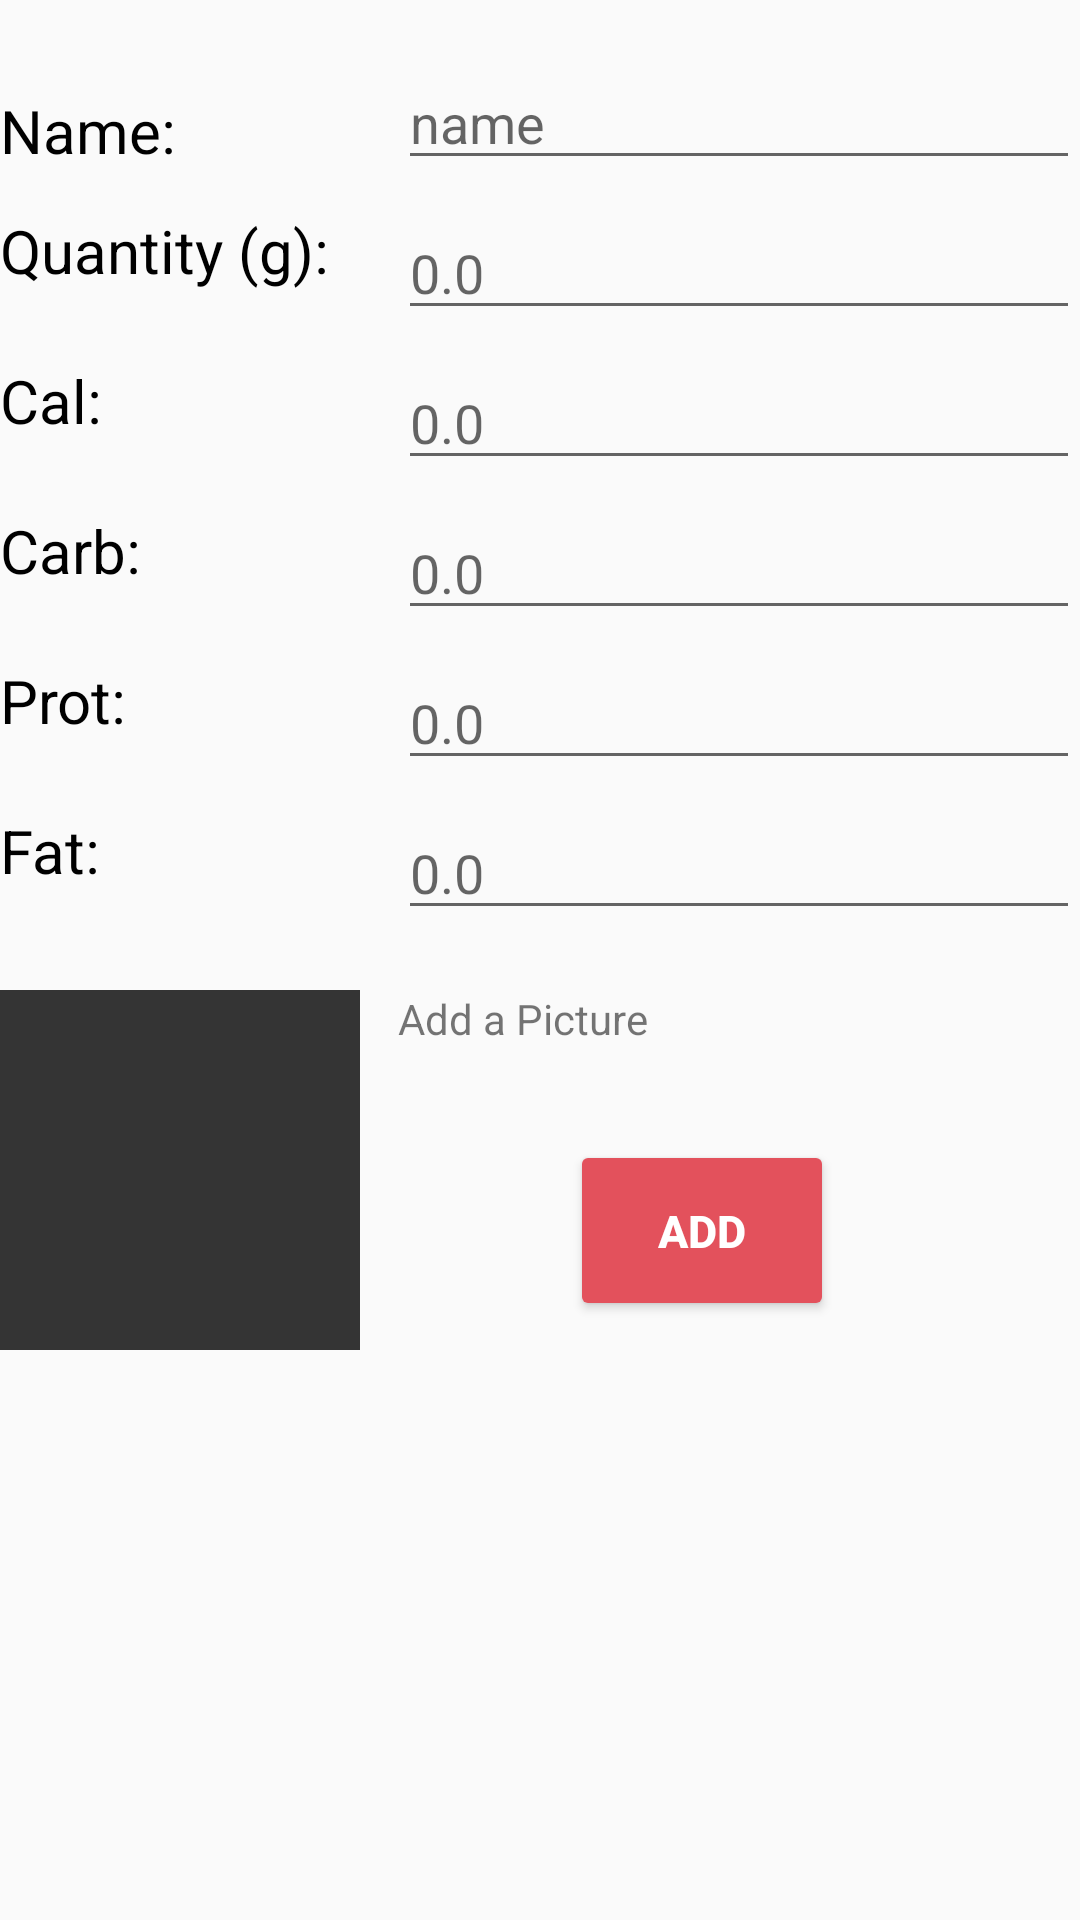

Reconstruct the res/layout file that produces this screen, plus the resources it refers to.
<!-- AndroidManifest.xml: application theme AppTheme -->
<!-- res/layout/activity_add.xml -->
<?xml version="1.0" encoding="utf-8"?>
<RelativeLayout xmlns:android="http://schemas.android.com/apk/res/android"
    android:orientation="vertical" android:layout_width="match_parent"
    android:layout_height="match_parent"
    android:layout_marginStart="26dp">


    <TextView
        android:id="@+id/foodName"
        android:layout_width="wrap_content"
        android:layout_height="wrap_content"
        android:text="Name: "
        android:textColor="#000000"
        android:textSize="20sp"
        android:layout_marginTop="30dp"/>
    <EditText
        android:id="@+id/nameEditText"
        android:layout_width="fill_parent"
        android:layout_height="40dp"
        android:hint="name"
        android:layout_toEndOf="@+id/quantity"
        android:layout_marginStart="23dp"
        android:layout_marginTop="20dp"/>


    <TextView
        android:id="@+id/quantity"
        android:layout_width="wrap_content"
        android:layout_height="wrap_content"
        android:text="Quantity (g):"
        android:textColor="#000000"
        android:textSize="20sp"
        android:layout_marginTop="70dp"/>

    <EditText
        android:id="@+id/gramEditText"
        android:layout_width="fill_parent"
        android:layout_height="40dp"
        android:hint="0.0"
        android:layout_toEndOf="@+id/quantity"
        android:layout_marginStart="23dp"
        android:layout_marginTop="70dp"/>


    <TextView
        android:id="@+id/calories"
        android:layout_width="wrap_content"
        android:layout_height="wrap_content"
        android:text="Cal:"
        android:textColor="#000000"
        android:textSize="20sp"
        android:layout_marginTop="120dp"/>

    <EditText
        android:id="@+id/calEditText"
        android:layout_width="fill_parent"
        android:layout_height="40dp"
        android:hint="0.0"
        android:layout_toEndOf="@+id/quantity"
        android:layout_marginStart="23dp"
        android:layout_marginTop="120dp"/>


    <TextView
        android:id="@+id/carbs"
        android:layout_width="wrap_content"
        android:layout_height="wrap_content"
        android:text="Carb:"
        android:textColor="#000000"
        android:textSize="20sp"
        android:layout_marginTop="170dp"/>

    <EditText
        android:id="@+id/carbEditText"
        android:layout_width="fill_parent"
        android:layout_height="40dp"
        android:hint="0.0"
        android:layout_toEndOf="@+id/quantity"
        android:layout_marginStart="23dp"
        android:layout_marginTop="170dp"/>


    <TextView
        android:id="@+id/proteins"
        android:layout_width="wrap_content"
        android:layout_height="wrap_content"
        android:text="Prot: "
        android:textColor="#000000"
        android:textSize="20sp"
        android:layout_marginTop="220dp"/>

    <EditText
        android:id="@+id/protEditText"
        android:layout_width="fill_parent"
        android:layout_height="40dp"
        android:hint="0.0"
        android:layout_toEndOf="@+id/quantity"
        android:layout_marginStart="23dp"
        android:layout_marginTop="220dp"/>


    <TextView
        android:id="@+id/fats"
        android:layout_width="wrap_content"
        android:layout_height="wrap_content"
        android:text="Fat: "
        android:textColor="#000000"
        android:textSize="20sp"
        android:layout_marginTop="270dp"/>

    <EditText
        android:id="@+id/fatEditText"
        android:layout_width="fill_parent"
        android:layout_height="40dp"
        android:hint="0.0"
        android:layout_toEndOf="@+id/quantity"
        android:layout_marginStart="23dp"
        android:layout_marginTop="270dp"/>

    <ImageView
        android:id="@+id/addFoodImageView"
        android:layout_width="120dp"
        android:layout_height="120dp"
        android:src="@drawable/gray"
        android:layout_marginTop="330dp"/>
    <TextView
        android:text="Add a Picture"
        android:layout_width="wrap_content"
        android:layout_height="wrap_content"
        android:layout_toEndOf="@+id/quantity"
        android:layout_marginStart="23dp"
        android:layout_marginTop="330dp"/>


    <Button
        android:id="@+id/add_button"
        android:layout_width="wrap_content"
        android:layout_height="wrap_content"
        android:text="ADD"
        android:textColor="@color/buttonTextColor"
        android:textStyle="bold"
        android:textSize="15dp"
        android:padding="20dp"
        android:theme="@style/MyButton"
        android:layout_marginTop="380dp"
        android:layout_marginLeft="190dp"/>

</RelativeLayout>
<!-- resources referenced by this layout -->
<resources>
  <color name="buttonTextColor">#ffffff</color>
  <!-- drawable gray: jpg bitmap (drawable, 11626 bytes) -->
  <style name="MyButton" parent="Theme.AppCompat.Light">
          <item name="colorControlHighlight">@color/indigo</item>
          <item name="colorButtonNormal">@color/pink</item>
      </style>
  <style name="AppTheme" parent="Theme.AppCompat.Light.DarkActionBar">
          
          <item name="colorPrimary">@color/colorPrimary</item>
          <item name="colorPrimaryDark">@color/colorPrimaryDark</item>
          <item name="colorAccent">@color/colorAccent</item>
  
          <item name="android:colorButtonNormal">@drawable/button_selector</item>
          <item name="colorButtonNormal">@drawable/button_selector</item>
          <item name="android:buttonStyle">@style/FriendlyButtonStyle</item>
      </style>
  <color name="indigo">#00DDD5</color>
  <color name="pink">#E3515C</color>
  <color name="colorPrimary">#2B3856</color>
  <color name="colorPrimaryDark">#060d0f</color>
  <color name="colorAccent">#04759A</color>
  <style name="FriendlyButtonStyle" parent="Widget.AppCompat.Button">
          <item name="android:textColor">@color/colorTitle</item>
      </style>
  <color name="colorTitle">#ffffff</color>
</resources>
